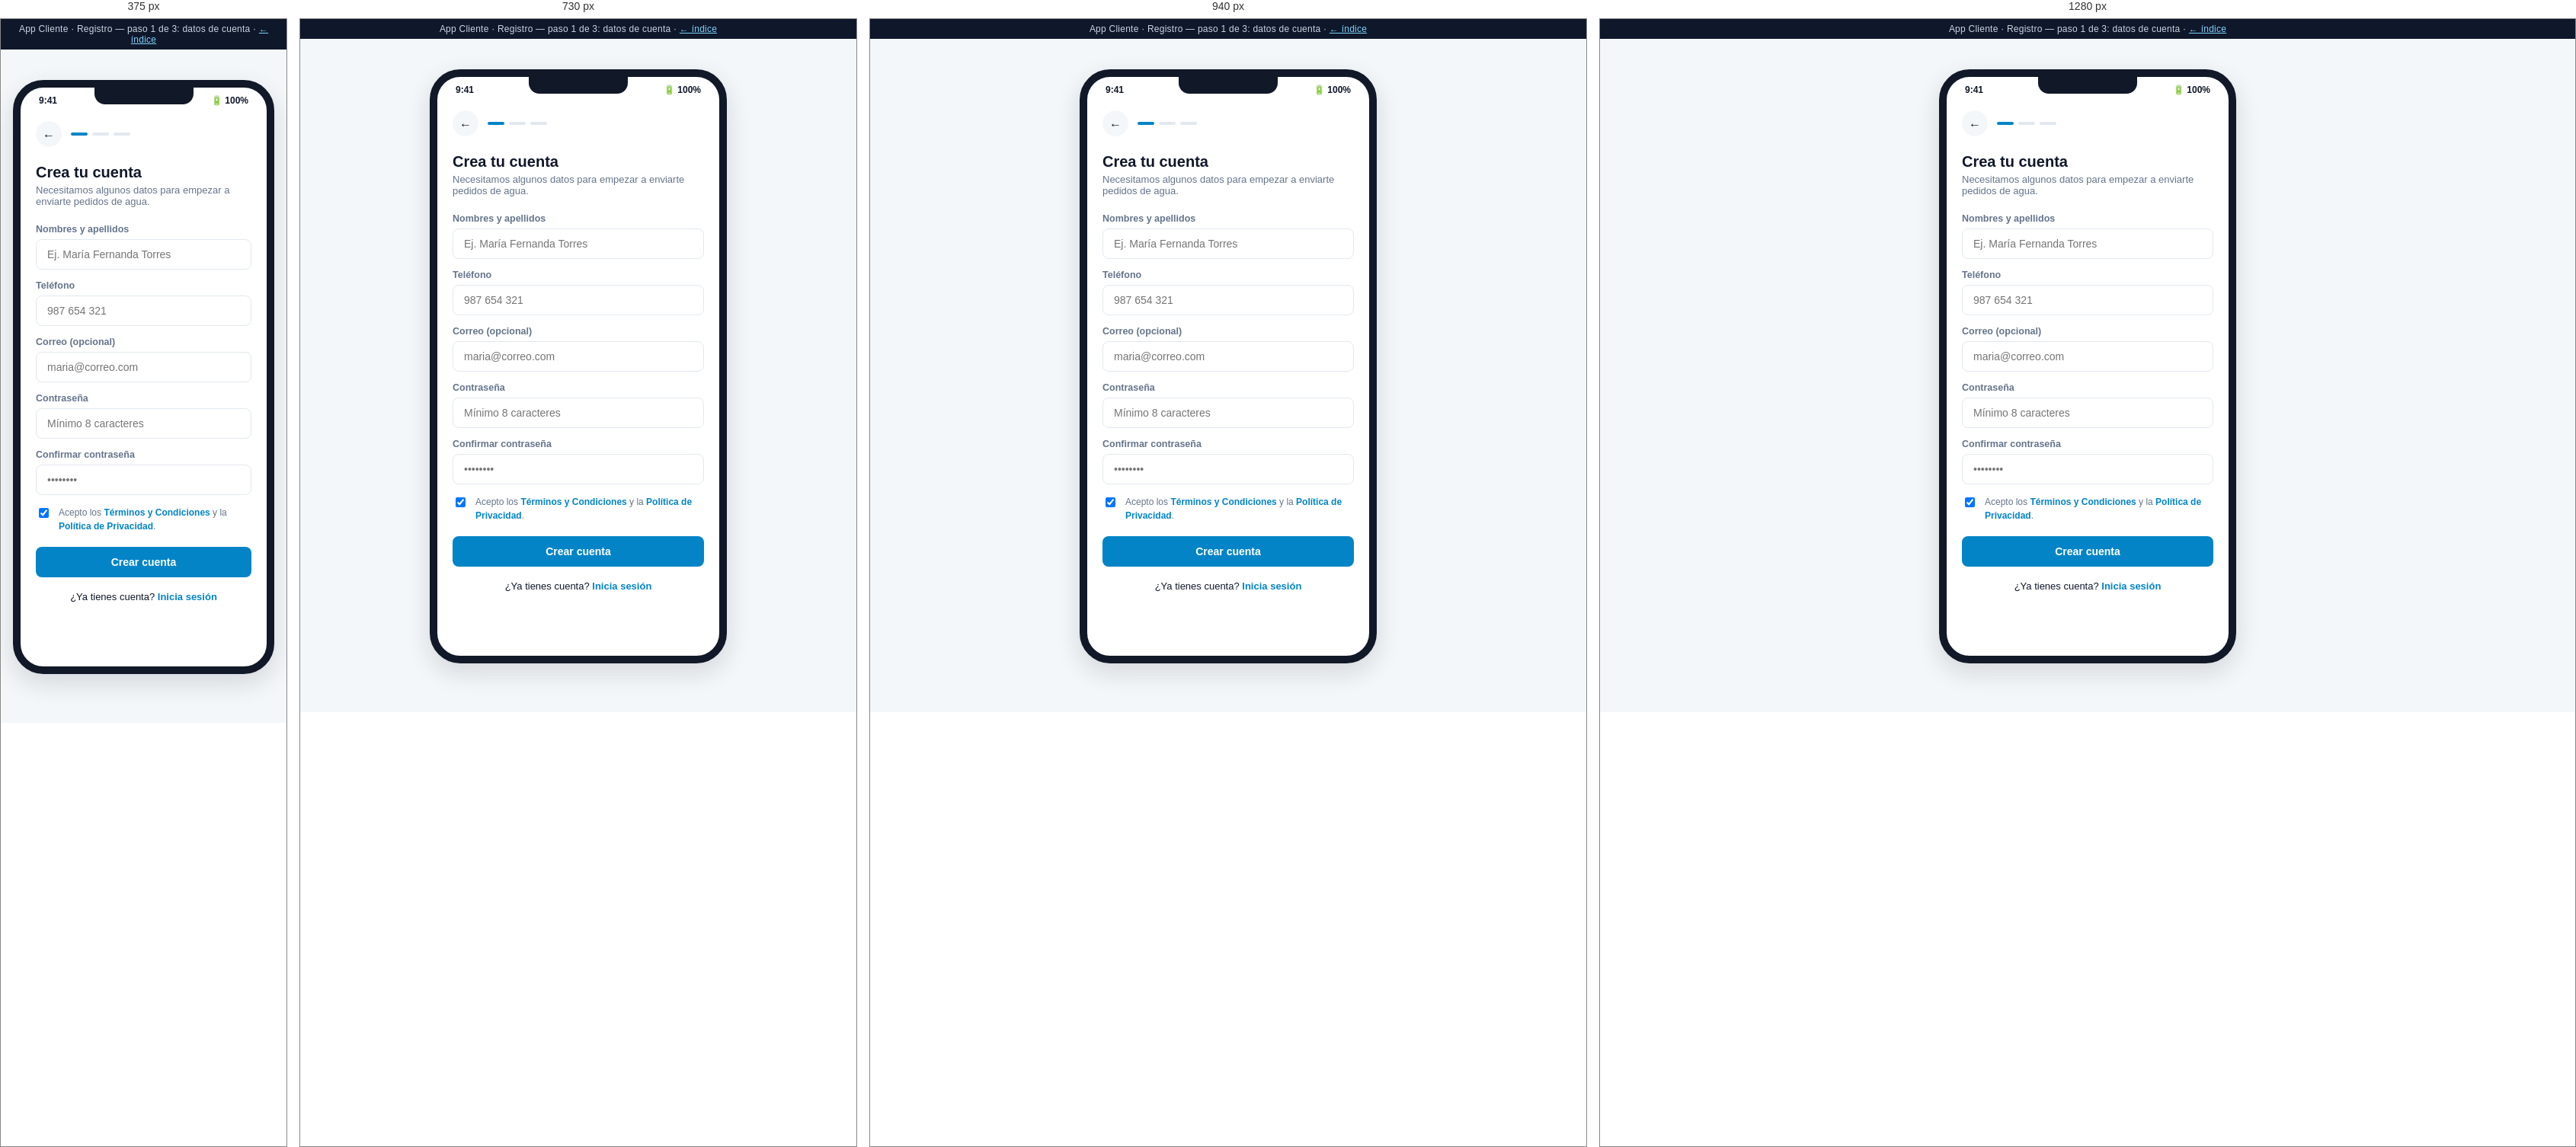
Rendered at 375 px, 730 px, 940 px and 1280 px, left to right.

<!-- file: registro.html -->
<!DOCTYPE html>
<html lang="es">
<head>
<meta charset="UTF-8">
<meta name="viewport" content="width=device-width, initial-scale=1.0">
<title>Cliente · Registro — Mockup</title>
<link rel="stylesheet" href="../assets/css/styles.css">
<style>
  .step-header { display: flex; align-items: center; gap: 12px; margin-bottom: 22px; }
  .step-header .back-btn { width: 34px; height: 34px; border-radius: 50%; background: var(--color-bg); display:flex; align-items:center; justify-content:center; font-size:16px; flex-shrink:0; }
  .step-dots { display: flex; gap: 6px; }
  .step-dots span { width: 22px; height: 4px; border-radius: 999px; background: var(--color-border); }
  .step-dots span.done { background: var(--color-primary); }
  .check-row { display: flex; align-items: flex-start; gap: 10px; font-size: 12px; color: var(--color-text-muted); line-height: 1.5; margin: 4px 0 18px; }
  .check-row input { margin-top: 3px; }
</style>
</head>
<body>
  <div class="mock-banner">App Cliente · Registro — paso 1 de 3: datos de cuenta · <a href="../index.html">← índice</a></div>
  <div class="phone-shell">
    <div class="phone-frame">
      <div class="phone-notch"></div>
      <div class="phone-statusbar"><span>9:41</span><span>🔋 100%</span></div>
      <div class="phone-body">
        <div class="app-content">
          <div class="step-header">
            <a class="back-btn" href="login.html">←</a>
            <div class="step-dots"><span class="done"></span><span></span><span></span></div>
          </div>

          <h1 style="font-size:20px; margin:0 0 4px;">Crea tu cuenta</h1>
          <p style="color:var(--color-text-muted); font-size:13px; margin:0 0 22px;">Necesitamos algunos datos para empezar a enviarte pedidos de agua.</p>

          <div class="field">
            <label>Nombres y apellidos</label>
            <input type="text" placeholder="Ej. María Fernanda Torres">
          </div>
          <div class="field">
            <label>Teléfono</label>
            <input type="text" placeholder="987 654 321">
          </div>
          <div class="field">
            <label>Correo (opcional)</label>
            <input type="text" placeholder="maria@correo.com">
          </div>
          <div class="field">
            <label>Contraseña</label>
            <input type="password" placeholder="Mínimo 8 caracteres">
          </div>
          <div class="field">
            <label>Confirmar contraseña</label>
            <input type="password" placeholder="••••••••">
          </div>

          <div class="check-row">
            <input type="checkbox" checked>
            <span>Acepto los <a href="#" style="color:var(--color-primary); font-weight:600;">Términos y Condiciones</a> y la <a href="#" style="color:var(--color-primary); font-weight:600;">Política de Privacidad</a>.</span>
          </div>

          <a class="btn btn-primary btn-block" href="verificacion.html">Crear cuenta</a>

          <div style="text-align:center; margin-top:18px; font-size:13px;">
            ¿Ya tienes cuenta? <a href="login.html" style="color:var(--color-primary); font-weight:700;">Inicia sesión</a>
          </div>
        </div>
      </div>
    </div>
  </div>
</body>
</html>


/* @media block from styles.css */
@media (max-width: 980px) {
  .kpi-grid, .kpi-grid[style] { grid-template-columns: repeat(2, 1fr) !important; }
  .two-col { grid-template-columns: 1fr; }
}

/* @media block from styles.css */
@media (max-width: 900px) {
  .admin-sidebar {
    position: fixed;
    top: 0; left: 0;
    height: 100vh;
    z-index: 60;
    transform: translateX(-100%);
    transition: transform .25s ease;
  }
  .sidebar-close-btn {
    display: flex;
    align-items: center; justify-content: center;
    width: 30px; height: 30px;
    border-radius: 50%;
    background: rgba(255,255,255,0.08);
    color: #fff;
    font-size: 15px;
    margin-left: auto;
    cursor: pointer;
  }
  .admin-sidebar .brand { justify-content: space-between; }
  .hamburger-btn { display: flex; }
  .admin-topbar h1 { font-size: 16px; }
  .admin-topbar .breadcrumb { display: none; }
  .admin-content { padding: 18px 16px 50px; }
  .admin-topbar { padding: 12px 16px; }

  .nav-toggle:checked ~ .admin-layout .admin-sidebar { transform: translateX(0); }
  .nav-toggle:checked ~ .admin-layout .sidebar-overlay {
    display: block;
    position: fixed; inset: 0;
    background: rgba(15, 23, 42, 0.45);
    z-index: 55;
  }
}

/* @media block from styles.css */
@media (max-width: 560px) {
  .kpi-grid { grid-template-columns: 1fr 1fr; gap: 10px; }
  .kpi-card { padding: 13px; }
  .kpi-card .kpi-value { font-size: 20px; }
  .toolbar { flex-direction: column; align-items: stretch; }
  .toolbar .search-input { min-width: 0; width: 100%; }
  .card .two-col,
  .admin-content .two-col[style] { grid-template-columns: 1fr !important; }
}